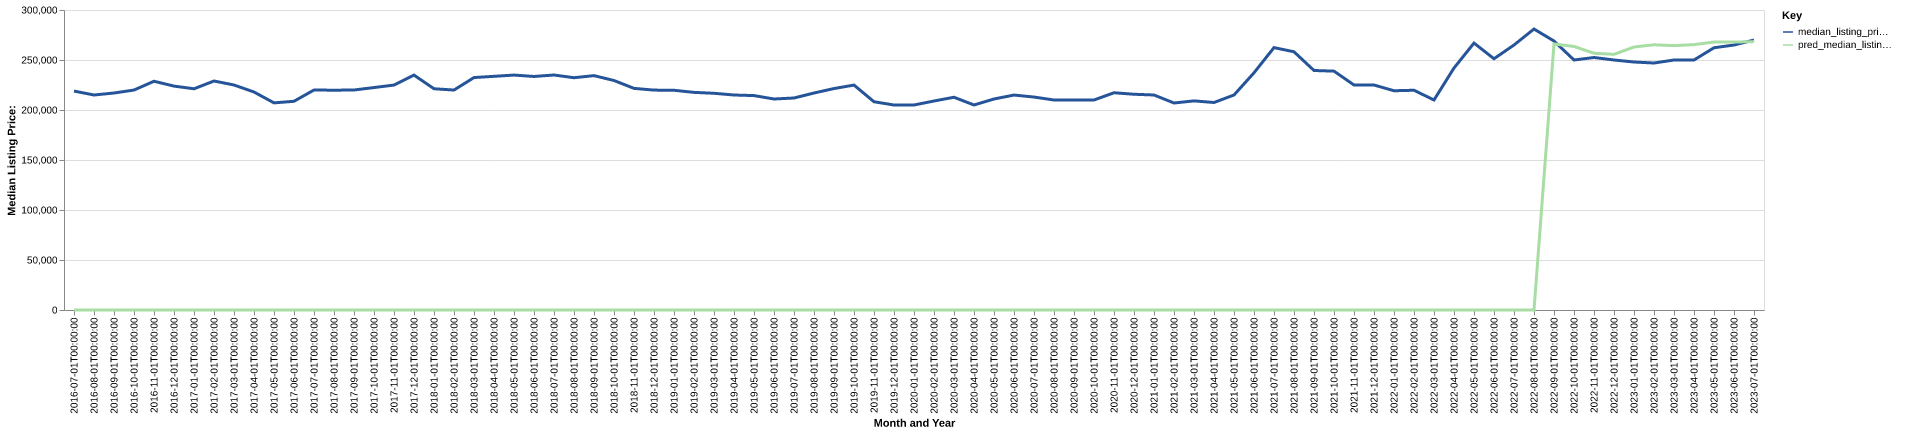

Values plotted in this chart, from the file beside it:
date, time_idx, median_listing_price, thirty_year_interest_rate_five, month, county_name, active_listing_count, median_days_on_market, pred_median_listing_price, month_year
2016-07-01, 0, 218950, 3.72, 7, matagorda, tx, 250.0, 107.0, 0, Jul-2016
2016-08-01, 1, 215000, 3.73, 8, matagorda, tx, 254.0, 104.0, 0, Aug-2016
2016-09-01, 2, 217000, 3.66, 9, matagorda, tx, 247.0, 86.0, 0, Sep-2016
2016-10-01, 3, 219950, 3.64, 10, matagorda, tx, 253.0, 88.0, 0, Oct-2016
2016-11-01, 4, 228750, 3.66, 11, matagorda, tx, 252.0, 94.0, 0, Nov-2016
2016-12-01, 5, 223900, 3.48, 12, matagorda, tx, 269.0, 97.0, 0, Dec-2016
2017-01-01, 6, 221225, 3.45, 1, matagorda, tx, 254.0, 110.0, 0, Jan-2017
2017-02-01, 7, 229000, 3.5, 2, matagorda, tx, 248.0, 113.0, 0, Feb-2017
2017-03-01, 8, 225000, 3.52, 3, matagorda, tx, 258.0, 111.0, 0, Mar-2017
2017-04-01, 9, 218000, 4.03, 4, matagorda, tx, 271.0, 99.0, 0, Apr-2017
2017-05-01, 10, 207125, 4.32, 5, matagorda, tx, 277.0, 90.0, 0, May-2017
2017-06-01, 11, 208725, 4.2, 6, matagorda, tx, 301.0, 95.0, 0, Jun-2017
2017-07-01, 12, 220000, 4.19, 7, matagorda, tx, 315.0, 94.0, 0, Jul-2017
2017-08-01, 13, 219800, 4.3, 8, matagorda, tx, 310.0, 92.0, 0, Aug-2017
2017-09-01, 14, 220000, 4.1, 9, matagorda, tx, 283.0, 106.0, 0, Sep-2017
2017-10-01, 15, 222450, 4.05, 10, matagorda, tx, 272.0, 108.0, 0, Oct-2017
2017-11-01, 16, 224950, 3.94, 11, matagorda, tx, 264.0, 117.0, 0, Nov-2017
2017-12-01, 17, 234900, 4.03, 12, matagorda, tx, 260.0, 125.0, 0, Dec-2017
2018-01-01, 18, 221250, 3.93, 1, matagorda, tx, 240.0, 118.0, 0, Jan-2018
2018-02-01, 19, 219950, 3.83, 2, matagorda, tx, 246.0, 117.0, 0, Feb-2018
2018-03-01, 20, 232450, 3.94, 3, matagorda, tx, 252.0, 110.0, 0, Mar-2018
2018-04-01, 21, 233675, 3.95, 4, matagorda, tx, 251.0, 89.0, 0, Apr-2018
2018-05-01, 22, 234925, 3.99, 5, matagorda, tx, 261.0, 74.0, 0, May-2018
2018-06-01, 23, 233534, 4.15, 6, matagorda, tx, 275.0, 76.0, 0, Jun-2018
2018-07-01, 24, 235000, 4.4, 7, matagorda, tx, 298.0, 89.0, 0, Jul-2018
2018-08-01, 25, 232279, 4.46, 8, matagorda, tx, 313.0, 95.0, 0, Aug-2018
2018-09-01, 26, 234375, 4.58, 9, matagorda, tx, 303.0, 113.0, 0, Sep-2018
2018-10-01, 27, 229488, 4.66, 10, matagorda, tx, 297.0, 114.0, 0, Oct-2018
2018-11-01, 28, 221633, 4.62, 11, matagorda, tx, 299.0, 125.0, 0, Nov-2018
2018-12-01, 29, 219900, 4.54, 12, matagorda, tx, 298.0, 135.0, 0, Dec-2018
2019-01-01, 30, 219725, 4.6, 1, matagorda, tx, 275.0, 116.0, 0, Jan-2019
2019-02-01, 31, 217625, 4.72, 2, matagorda, tx, 284.0, 100.0, 0, Feb-2019
2019-03-01, 32, 216714, 4.9, 3, matagorda, tx, 288.0, 92.0, 0, Mar-2019
2019-04-01, 33, 215000, 4.94, 4, matagorda, tx, 301.0, 89.0, 0, Apr-2019
2019-05-01, 34, 214416, 4.75, 5, matagorda, tx, 300.0, 90.0, 0, May-2019
2019-06-01, 35, 211000, 4.51, 6, matagorda, tx, 294.0, 93.0, 0, Jun-2019
2019-07-01, 36, 212000, 4.41, 7, matagorda, tx, 298.0, 96.0, 0, Jul-2019
2019-08-01, 37, 216986, 4.41, 8, matagorda, tx, 284.0, 105.0, 0, Aug-2019
2019-09-01, 38, 221465, 4.2, 9, matagorda, tx, 275.0, 109.0, 0, Sep-2019
2019-10-01, 39, 224924, 4.14, 10, matagorda, tx, 264.0, 115.0, 0, Oct-2019
2019-11-01, 40, 208250, 3.84, 11, matagorda, tx, 251.0, 120.0, 0, Nov-2019
2019-12-01, 41, 205000, 3.81, 12, matagorda, tx, 239.0, 126.0, 0, Dec-2019
2020-01-01, 42, 205000, 3.75, 1, matagorda, tx, 214.0, 134.0, 0, Jan-2020
2020-02-01, 43, 209000, 3.73, 2, matagorda, tx, 211.0, 120.0, 0, Feb-2020
2020-03-01, 44, 212750, 3.78, 3, matagorda, tx, 220.0, 126.0, 0, Mar-2020
2020-04-01, 45, 205000, 3.75, 4, matagorda, tx, 219.0, 114.0, 0, Apr-2020
2020-05-01, 46, 211000, 3.74, 5, matagorda, tx, 206.0, 100.0, 0, May-2020
2020-06-01, 47, 214950, 3.72, 6, matagorda, tx, 194.0, 98.0, 0, Jun-2020
2020-07-01, 48, 212950, 3.49, 7, matagorda, tx, 178.0, 82.0, 0, Jul-2020
2020-08-01, 49, 210000, 3.65, 8, matagorda, tx, 159.0, 82.0, 0, Aug-2020
2020-09-01, 50, 210000, 3.33, 9, matagorda, tx, 151.0, 95.0, 0, Sep-2020
2020-10-01, 51, 210000, 3.28, 10, matagorda, tx, 161.0, 77.0, 0, Oct-2020
2020-11-01, 52, 217250, 3.21, 11, matagorda, tx, 165.0, 71.0, 0, Nov-2020
2020-12-01, 53, 215750, 3.07, 12, matagorda, tx, 154.0, 87.0, 0, Dec-2020
2021-01-01, 54, 215000, 2.99, 1, matagorda, tx, 131.0, 96.0, 0, Jan-2021
2021-02-01, 55, 207000, 2.93, 2, matagorda, tx, 126.0, 101.0, 0, Feb-2021
2021-03-01, 56, 209125, 2.88, 3, matagorda, tx, 115.0, 81.0, 0, Mar-2021
2021-04-01, 57, 207500, 2.84, 4, matagorda, tx, 111.0, 72.0, 0, Apr-2021
2021-05-01, 58, 215000, 2.71, 5, matagorda, tx, 104.0, 60.0, 0, May-2021
2021-06-01, 59, 237200, 2.79, 6, matagorda, tx, 103.0, 52.0, 0, Jun-2021
... 25 more rows
